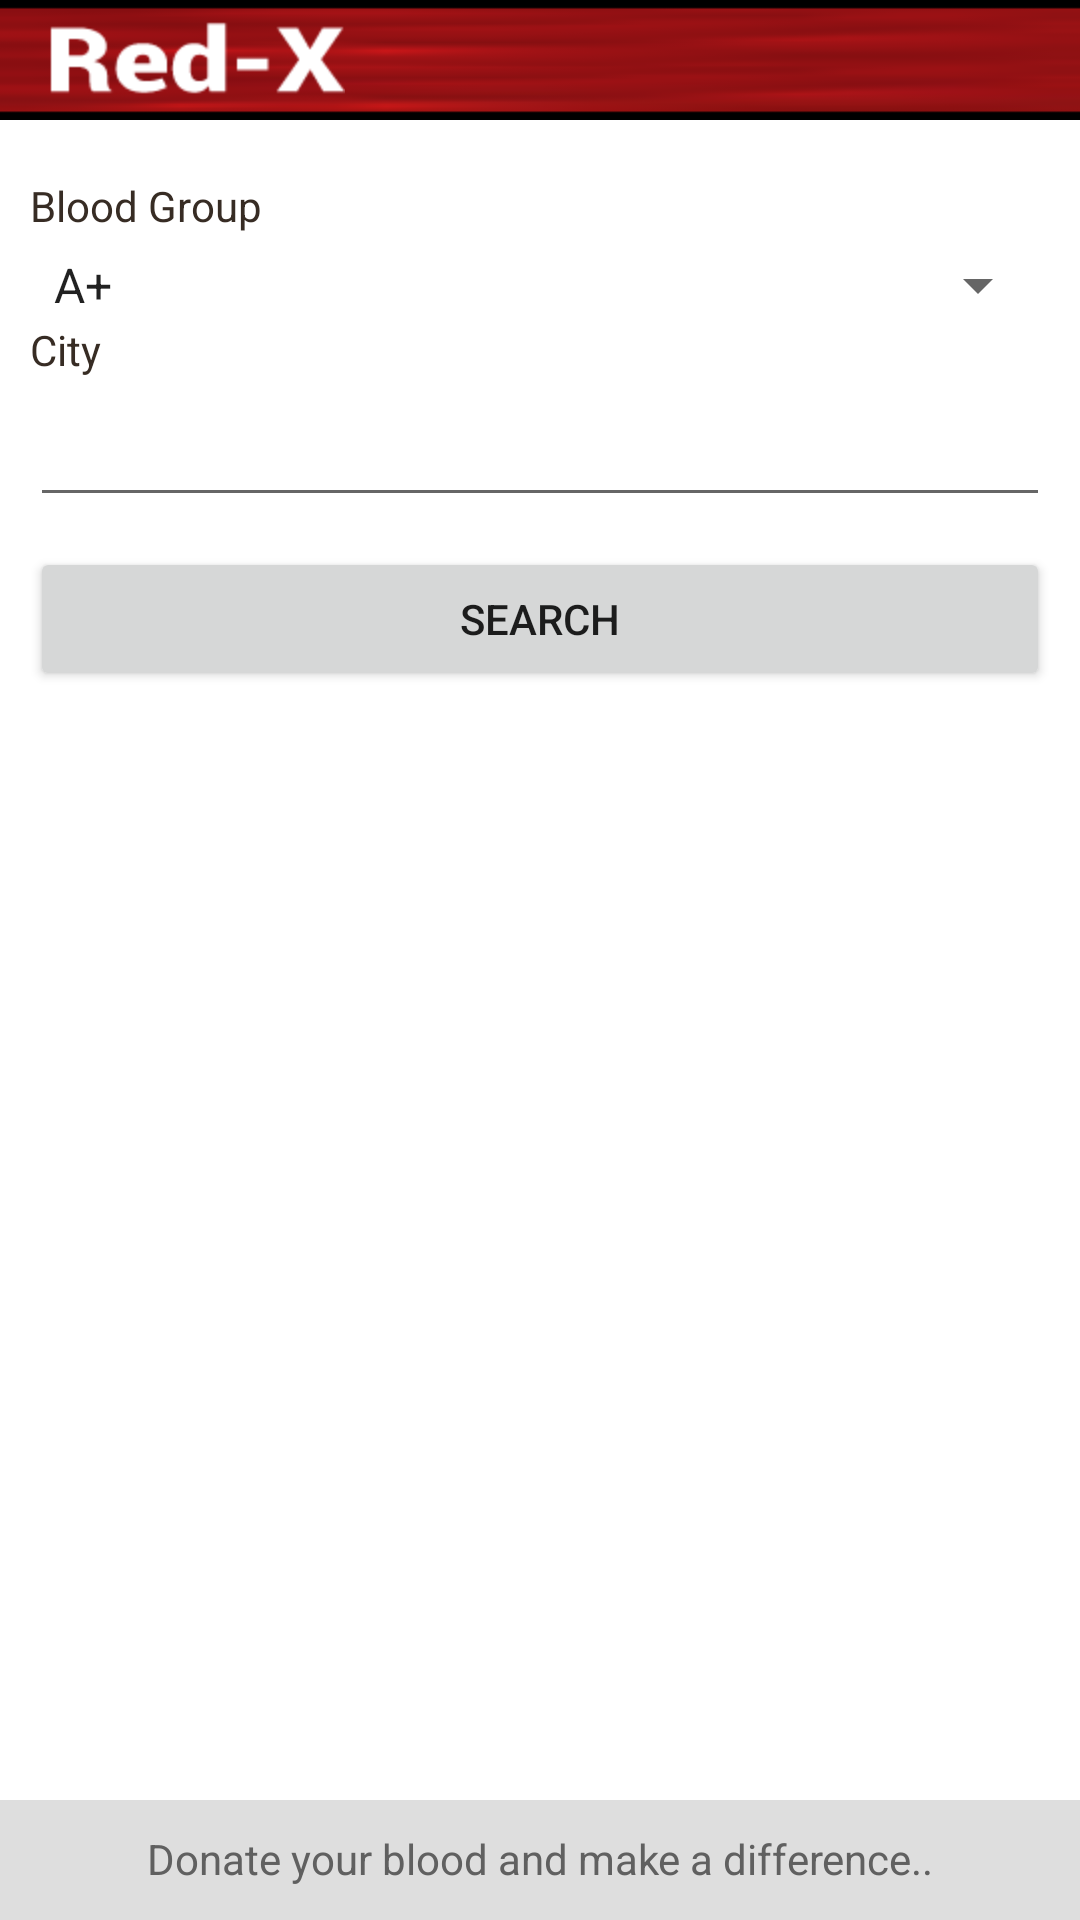

The Android layout XML behind this screen, and the referenced resources:
<!-- AndroidManifest.xml: fallback theme Theme.MaterialComponents.DayNight.NoActionBar -->
<!-- res/layout/scity.xml -->
<?xml version="1.0" encoding="utf-8"?>
<ScrollView xmlns:android="http://schemas.android.com/apk/res/android"
    android:layout_width="fill_parent"
    android:layout_height="fill_parent"
    android:fillViewport="true" >

    <RelativeLayout
        android:layout_width="fill_parent"
        android:layout_height="wrap_content"
        android:background="#fff" >

        
        <include layout="@layout/actionbar_layout"/>    
          

        

        <LinearLayout
            xmlns:android="http://schemas.android.com/apk/res/android"
            android:layout_width="match_parent"
            android:layout_height="wrap_content"
            android:orientation="vertical"
           android:paddingTop="40dip" 
            android:paddingLeft="10dip"
            android:paddingRight="10dip"
            android:paddingBottom="10dip" >
	
            

            <TextView
                android:id="@+id/sc_error"
                android:layout_width="fill_parent"
                android:layout_height="wrap_content"               
                android:textColor="#AA0000" />
        
            

            <TextView
                android:layout_width="fill_parent"
                android:layout_height="wrap_content"
                android:text="Blood Group"
                android:textColor="#372c24" />

            <Spinner
                android:id="@+id/sc_bg"
                android:layout_width="fill_parent"
                android:layout_height="wrap_content"
                android:layout_marginTop="5dip"
                android:entries="@array/bglist" />
           
            

            <TextView
                android:layout_width="fill_parent"
                android:layout_height="wrap_content"
                android:text="City"
                android:textColor="#372c24" />

            <AutoCompleteTextView
                android:id="@+id/sc_city"
                android:layout_width="fill_parent"
                android:layout_height="wrap_content"
                android:layout_marginTop="5dip"
                android:inputType="text"
                android:singleLine="true" />
            
            <Button
                android:id="@+id/sc_se"
                android:layout_width="fill_parent"
                android:layout_height="wrap_content"
                android:layout_marginTop="10dip"
                android:text="Search" />
        
        </LinearLayout>
        <include layout="@layout/footer_layout"/>
    </RelativeLayout>

</ScrollView>
<!-- res/layout/actionbar_layout.xml (included above) -->
<LinearLayout xmlns:android="http://schemas.android.com/apk/res/android"    
    android:paddingBottom="5dp" 
    android:paddingTop="5dp" 
    style="@style/ActionBarCompat" >
 
    <ImageView
        android:layout_width="wrap_content"
        android:layout_height="fill_parent"
        android:clickable="false"
        android:paddingLeft="15dip"
        android:scaleType="center"
        android:src="@drawable/redxlogo" />
 
</LinearLayout>
<!-- res/layout/footer_layout.xml (included above) -->
<?xml version="1.0" encoding="utf-8"?>
<LinearLayout xmlns:android="http://schemas.android.com/apk/res/android"
    android:layout_alignParentBottom="true"
    style="@style/FooterBar" >
    <TextView         	
        	android:text="Donate your blood and make a difference.."
            android:layout_width="fill_parent"
            android:layout_height="wrap_content"
            android:textColor="#606060"
            android:gravity="center"
            android:paddingTop="10dip"/>
</LinearLayout>
<!-- resources referenced by this layout -->
<resources>
  <string-array name="bglist">
  		<item>A+</item>
  		<item>A-</item>
  		<item>B+</item>
  		<item>B-</item>
  		<item>O+</item>
  		<item>O-</item>
  		<item>AB+</item>
  		<item>AB-</item>
  	</string-array>
  <!-- drawable redxlogo: png bitmap (drawable-hdpi, 4083 bytes) -->
  <style name="ActionBarCompat">
          <item name="android:layout_width">fill_parent</item>
          <item name="android:layout_height">wrap_content</item>
          <item name="android:orientation">horizontal</item>
          <item name="android:background">@drawable/actionbar_background</item>        
      </style>
  <style name="FooterBar">
          <item name="android:layout_width">fill_parent</item>
          <item name="android:layout_height">40dp</item>
          <item name="android:orientation">horizontal</item>
          <item name="android:background">#dedede</item>
      </style>
  <!-- drawable actionbar_background: png bitmap (drawable-hdpi, 4117 bytes) -->
</resources>
